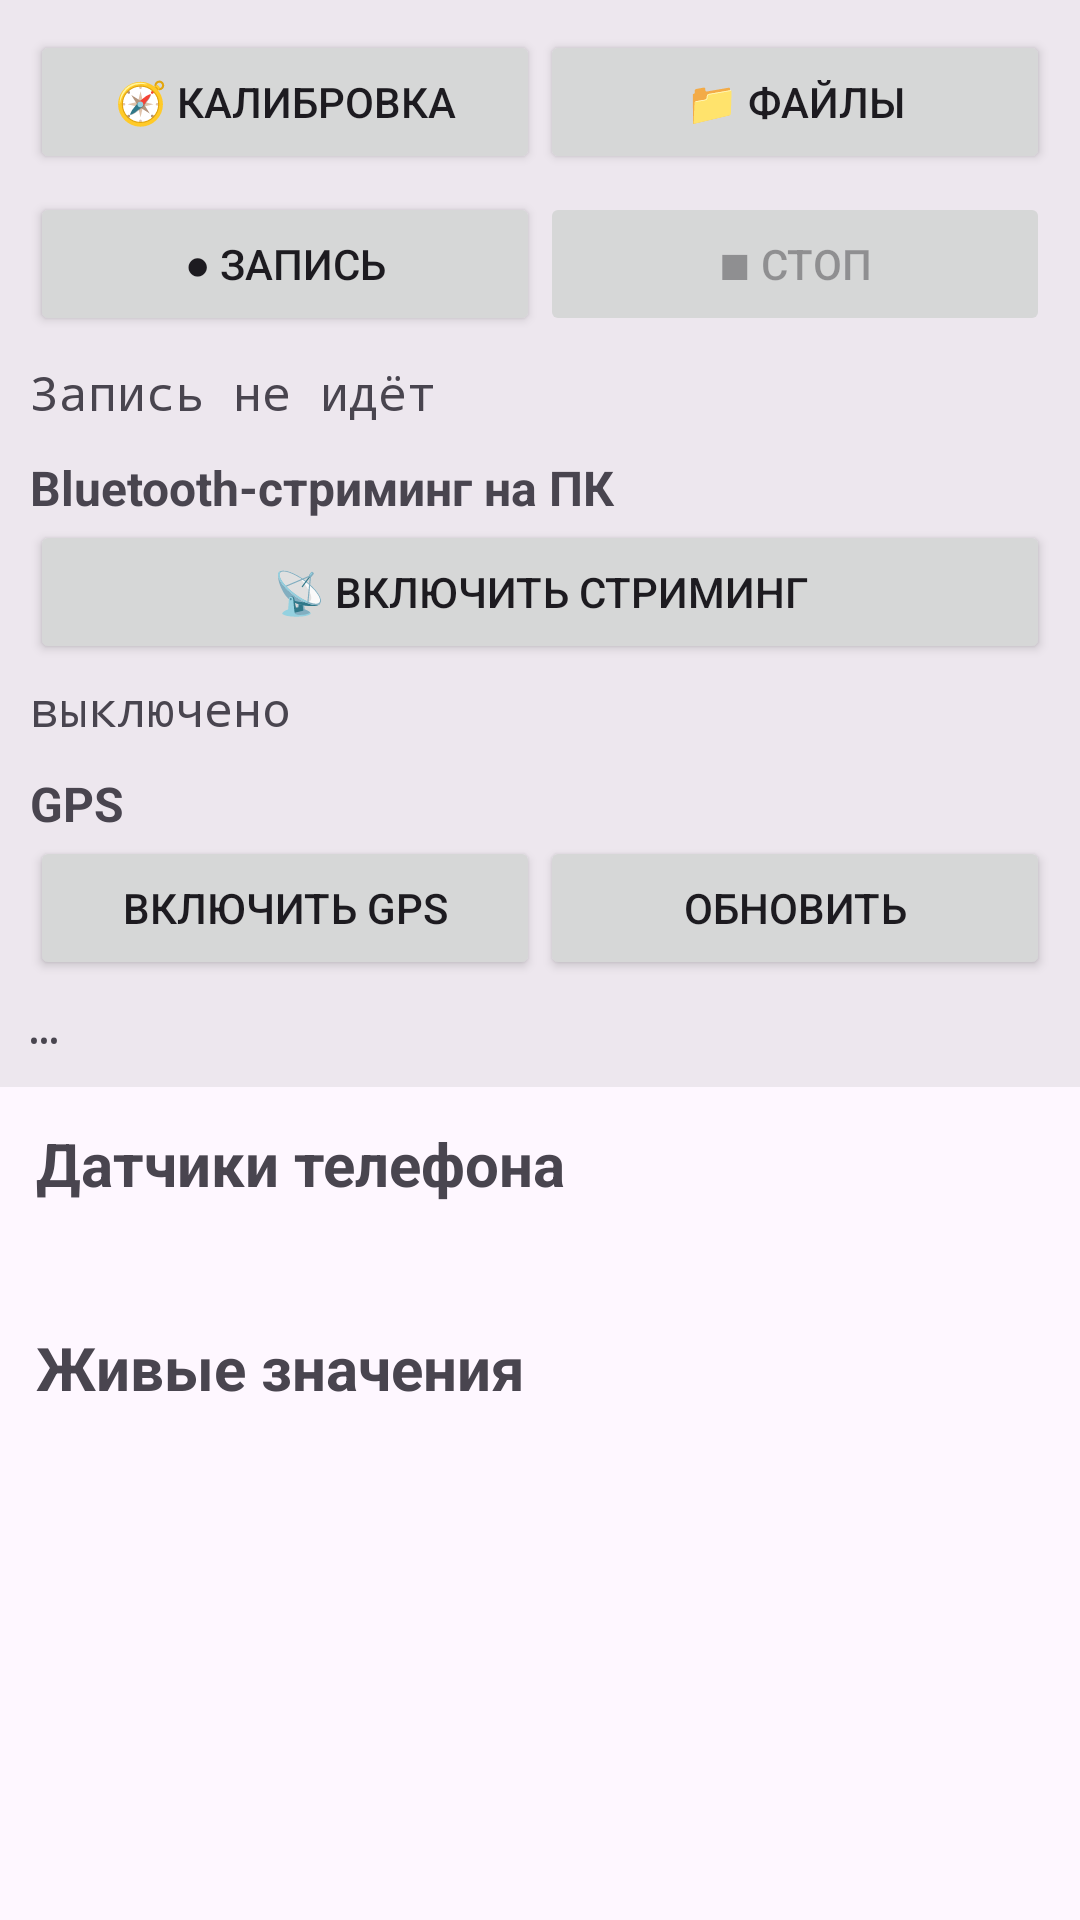

Here is an Android app screen rendered from its layout file. Give the layout XML and the strings, colors and styles it references.
<!-- AndroidManifest.xml: application theme Theme.VarioPro -->
<!-- res/layout/activity_main.xml -->
<?xml version="1.0" encoding="utf-8"?>
<ScrollView xmlns:android="http://schemas.android.com/apk/res/android"
    xmlns:tools="http://schemas.android.com/tools"
    android:id="@+id/main"
    android:layout_width="match_parent"
    android:layout_height="match_parent"
    android:fillViewport="true"
    tools:context=".MainActivity">

    <LinearLayout
        android:layout_width="match_parent"
        android:layout_height="wrap_content"
        android:orientation="vertical">

    
    <LinearLayout
        android:layout_width="match_parent"
        android:layout_height="wrap_content"
        android:orientation="vertical"
        android:padding="10dp"
        android:background="#11000000">

        
        <LinearLayout
            android:layout_width="match_parent"
            android:layout_height="wrap_content"
            android:layout_marginBottom="6dp"
            android:orientation="horizontal">

            <Button
                android:id="@+id/btnOpenCalibration"
                android:layout_width="0dp"
                android:layout_height="wrap_content"
                android:layout_weight="1"
                android:text="🧭 Калибровка" />

            <Button
                android:id="@+id/btnOpenFiles"
                android:layout_width="0dp"
                android:layout_height="wrap_content"
                android:layout_weight="1"
                android:text="📁 Файлы" />
        </LinearLayout>

        
        <LinearLayout
            android:layout_width="match_parent"
            android:layout_height="wrap_content"
            android:orientation="horizontal">

            <Button
                android:id="@+id/btnRecord"
                android:layout_width="0dp"
                android:layout_height="wrap_content"
                android:layout_weight="1"
                android:text="● Запись" />

            <Button
                android:id="@+id/btnStop"
                android:layout_width="0dp"
                android:layout_height="wrap_content"
                android:layout_weight="1"
                android:enabled="false"
                android:text="■ Стоп" />
        </LinearLayout>

        
        <TextView
            android:id="@+id/tvRecStatus"
            android:layout_width="match_parent"
            android:layout_height="wrap_content"
            android:fontFamily="monospace"
            android:textSize="16sp"
            android:paddingTop="8dp"
            android:text="Запись не идёт" />

        
        <TextView
            android:layout_width="match_parent"
            android:layout_height="wrap_content"
            android:paddingTop="10dp"
            android:text="Bluetooth-стриминг на ПК"
            android:textSize="16sp"
            android:textStyle="bold" />

        <Button
            android:id="@+id/btnStreamToggle"
            android:layout_width="match_parent"
            android:layout_height="wrap_content"
            android:text="📡 Включить стриминг" />

        <TextView
            android:id="@+id/tvStreamStatus"
            android:layout_width="match_parent"
            android:layout_height="wrap_content"
            android:fontFamily="monospace"
            android:textSize="16sp"
            android:paddingTop="4dp"
            android:text="выключено" />

        

        
        <TextView
            android:layout_width="match_parent"
            android:layout_height="wrap_content"
            android:paddingTop="10dp"
            android:text="GPS"
            android:textSize="16sp"
            android:textStyle="bold" />

        <LinearLayout
            android:layout_width="match_parent"
            android:layout_height="wrap_content"
            android:orientation="horizontal">

            <Button
                android:id="@+id/btnGpsEnable"
                android:layout_width="0dp"
                android:layout_height="wrap_content"
                android:layout_weight="1"
                android:text="Включить GPS" />

            <Button
                android:id="@+id/btnGpsRefresh"
                android:layout_width="0dp"
                android:layout_height="wrap_content"
                android:layout_weight="1"
                android:text="Обновить" />
        </LinearLayout>

        <TextView
            android:id="@+id/tvGpsStatus"
            android:layout_width="match_parent"
            android:layout_height="wrap_content"
            android:fontFamily="monospace"
            android:textSize="16sp"
            android:paddingTop="4dp"
            android:text="…" />
    </LinearLayout>

    
        <LinearLayout
            android:layout_width="match_parent"
            android:layout_height="wrap_content"
            android:orientation="vertical"
            android:padding="12dp">

            
            <TextView
                android:layout_width="match_parent"
                android:layout_height="wrap_content"
                android:text="Датчики телефона"
                android:textStyle="bold"
                android:textSize="20sp"
                android:paddingBottom="6dp" />

            
            <TextView
                android:id="@+id/tvSensorInfo"
                android:layout_width="match_parent"
                android:layout_height="wrap_content"
                android:fontFamily="monospace"
                android:textSize="14sp"
                android:lineSpacingMultiplier="1.05"
                android:text="" />

            
            <TextView
                android:layout_width="match_parent"
                android:layout_height="wrap_content"
                android:text="Живые значения"
                android:textStyle="bold"
                android:textSize="20sp"
                android:paddingTop="16dp"
                android:paddingBottom="6dp" />

            
            <TextView
                android:id="@+id/tvLive"
                android:layout_width="match_parent"
                android:layout_height="wrap_content"
                android:fontFamily="monospace"
                android:textSize="22sp"
                android:lineSpacingMultiplier="1.1"
                android:text="" />

        </LinearLayout>

    </LinearLayout>
</ScrollView>
<!-- resources referenced by this layout -->
<resources>
  <style name="Theme.VarioPro" parent="Base.Theme.VarioPro" />
  <style name="Base.Theme.VarioPro" parent="Theme.Material3.DayNight.NoActionBar">
          
          
      </style>
</resources>
